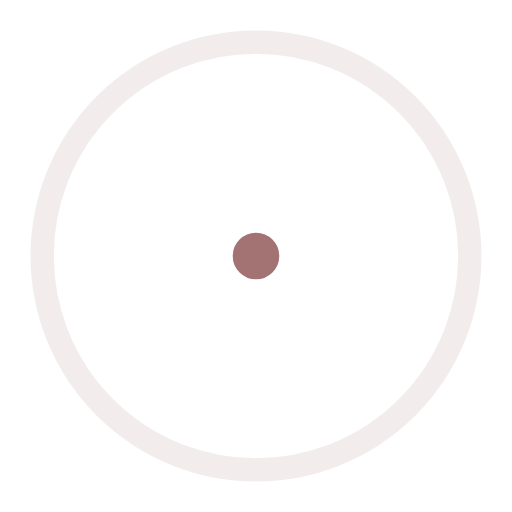
t = 0.00 s
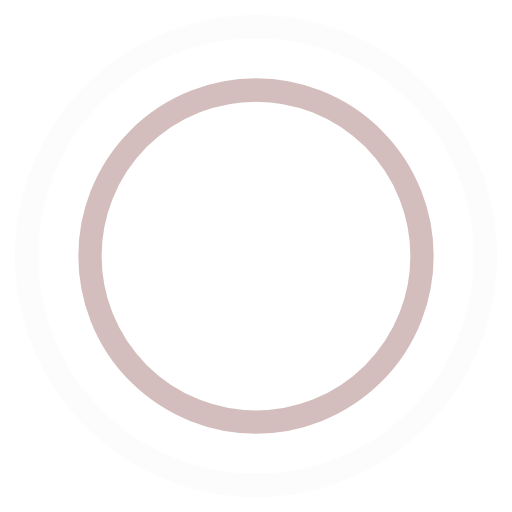
t = 0.45 s
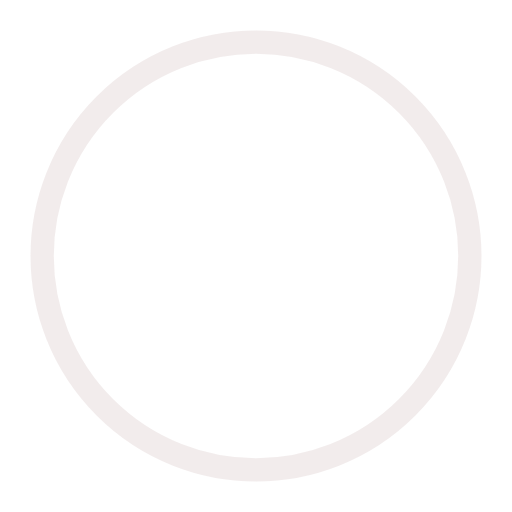
t = 0.90 s
t = 1.35 s: frame unchanged from t = 0.45 s, image omitted

The animated SVG that drew these frames (rendered in a browser with its animation timeline set to each time). Animation: 4 SMIL elements (animate=4); one cycle of 1.80 s, repeats indefinitely.

<!-- By Sam Herbert (@sherb), for everyone. More @ http://goo.gl/7AJzbL -->
<svg width="44" height="44" viewBox="0 0 44 44" xmlns="http://www.w3.org/2000/svg" stroke="#a37272">
    <g fill="none" fill-rule="evenodd" stroke-width="2">
        <circle cx="22" cy="22" r="1">
            <animate attributeName="r"
                begin="0s" dur="1.8s"
                values="1; 20"
                calcMode="spline"
                keyTimes="0; 1"
                keySplines="0.165, 0.84, 0.44, 1"
                repeatCount="indefinite" />
            <animate attributeName="stroke-opacity"
                begin="0s" dur="1.8s"
                values="1; 0"
                calcMode="spline"
                keyTimes="0; 1"
                keySplines="0.3, 0.61, 0.355, 1"
                repeatCount="indefinite" />
        </circle>
        <circle cx="22" cy="22" r="1">
            <animate attributeName="r"
                begin="-0.9s" dur="1.8s"
                values="1; 20"
                calcMode="spline"
                keyTimes="0; 1"
                keySplines="0.165, 0.84, 0.44, 1"
                repeatCount="indefinite" />
            <animate attributeName="stroke-opacity"
                begin="-0.9s" dur="1.8s"
                values="1; 0"
                calcMode="spline"
                keyTimes="0; 1"
                keySplines="0.3, 0.61, 0.355, 1"
                repeatCount="indefinite" />
        </circle>
    </g>
</svg>
